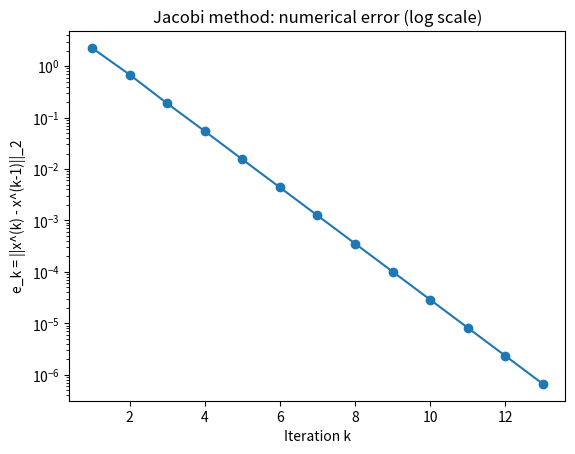

This chart was generated by the following Python code:
"""
Jacobi iterative method for solving A x = b.

What this script does:
- Uses Jacobi iteration to solve A x = b.
- Uses ONLY Python lists (no NumPy).
- Tracks convergence using:
      e_k = || x^(k) - x^(k-1) ||_2
  (purely numerical, no reference to exact solution).
- Stops when:
    e_k < tolerance  OR  iteration count reaches max_iter.
- Writes iteration data to 'jacobi_convergence.dat'.
- Optionally uses matplotlib to plot:
    * error vs iteration (log scale).
    * each component of x vs iteration.

How to use in the exam:
- Step 1: Edit USER PARAMETERS:
    * A_matrix   : nested list for A (n x n).
    * b_vector   : list for b.
    * x0         : initial guess (list length n).
    * tolerance  : stopping threshold on ||x^(k) - x^(k-1)||.
    * max_iter   : maximum number of iterations allowed.
- Step 2: Run:
        python3 jacobi_iteration.py
- Step 3: gnuplot:
        plot 'jacobi_convergence.dat' using 1:(column_with_error) with linespoints
  (see header for which column is error)

Data file:
    'jacobi_convergence.dat'
    Columns:
        col1: iteration k (starting from 0)
        col2..(n+1): x^(k)_0, x^(k)_1, ..., x^(k)_{n-1}
        last col: error e_k = ||x^(k) - x^(k-1)|| (0 for k=0)
"""

import math

try:
    import matplotlib.pyplot as plt
    HAVE_MPL = True
except ImportError:
    HAVE_MPL = False

# ========== USER PARAMETERS: CHANGE THESE IN THE EXAM ==========
# Example system (same as Gaussian elimination example):
A_matrix = [
    [10.0, 1.0, 1.0],
    [2.0, 10.0, 1.0],
    [2.0, 2.0, 10.0]
]
b_vector = [12.0, 13.0, 14.0]

# Initial guess for x
x0 = [0.0, 0.0, 0.0]

tolerance = 1e-6
max_iter = 100

output_file = "jacobi_convergence.dat"
# ===============================================================


def jacobi_iteration(A, b, x_initial, tol, max_iter, filename):
    """
    Perform Jacobi iteration to solve A x = b.

    Inputs:
        A         : coefficient matrix (n x n) as list of lists.
        b         : right-hand side vector (length n).
        x_initial : initial guess vector (length n).
        tol       : tolerance for ||x^(k) - x^(k-1)||.
        max_iter  : maximum number of iterations.
        filename  : name of .dat file to store convergence data.

    Output:
        x         : approximate solution.
        k         : number of iterations performed.
    """
    n = len(A)
    x_old = x_initial[:]
    x_new = [0.0] * n

    # Open data file and write header
    fout = open(filename, "w")
    fout.write("# Jacobi iteration convergence data\n")
    fout.write("# col1: iteration k\n")
    for i in range(n):
        fout.write(f"# col{i+2}: x_{i}^(k)\n")
    fout.write(f"# col{n+2}: error e_k = ||x^(k) - x^(k-1)||_2 (0 for k=0)\n")

    # Helper function for Euclidean norm of difference
    def diff_norm(xa, xb):
        s = 0.0
        for i in range(n):
            d = xa[i] - xb[i]
            s += d * d
        return math.sqrt(s)

    # Write initial guess (iteration 0)
    error = 0.0
    fout.write("0")
    for i in range(n):
        fout.write(f" {x_old[i]}")
    fout.write(f" {error}\n")

    # Main iteration loop
    for k in range(1, max_iter + 1):
        # Compute x_new from x_old using Jacobi formula:
        # x_i^(new) = (1 / a_ii) * (b_i - sum_{j != i} a_ij * x_j^(old))
        for i in range(n):
            # Sum over j != i
            sum_ax = 0.0
            for j in range(n):
                if j != i:
                    sum_ax += A[i][j] * x_old[j]

            if abs(A[i][i]) < 1.0e-14:
                print("Warning: Zero or near-zero diagonal element in Jacobi method.")
                x_new[i] = x_old[i]  # keep old value to avoid division by zero
            else:
                x_new[i] = (b[i] - sum_ax) / A[i][i]

        # Compute numerical error e_k = ||x_new - x_old||
        error = diff_norm(x_new, x_old)

        # Write this iteration to file
        fout.write(f"{k}")
        for i in range(n):
            fout.write(f" {x_new[i]}")
        fout.write(f" {error}\n")

        # Check convergence
        if error < tol:
            # Converged
            x_old = x_new[:]
            print(f"Jacobi converged after {k} iterations with error {error:.6e}.")
            break

        # Prepare for next iteration
        x_old = x_new[:]

    fout.close()

    return x_old, k, error


def main():
    x_approx, iters_used, final_error = jacobi_iteration(
        A_matrix, b_vector, x0, tolerance, max_iter, output_file
    )

    print("\nApproximate solution from Jacobi iteration:")
    for i in range(len(x_approx)):
        print(f"x[{i}] = {x_approx[i]:12.6f}")
    print(f"Iterations used: {iters_used}")
    print(f"Final error e_k: {final_error:.6e}")
    print("Convergence data written to:", output_file)
    print("Example gnuplot command (for error vs iteration):")
    print("  plot 'jacobi_convergence.dat' using 1:4 with linespoints title 'error'")

    if HAVE_MPL:
        # Read data back quickly for plotting (simple parse; no numpy)
        it_list = []
        err_list = []
        with open(output_file, "r") as fin:
            for line in fin:
                if line.startswith("#"):
                    continue
                parts = line.strip().split()
                if len(parts) == 0:
                    continue
                k = int(parts[0])
                e_k = float(parts[-1])
                it_list.append(k)
                err_list.append(e_k)

        # Plot error vs iteration (log scale)
        eps = 1e-16
        err_no_zero = [e if e > 0.0 else eps for e in err_list]
        plt.figure()
        plt.semilogy(it_list[1:], err_no_zero[1:], marker='o')
        plt.xlabel("Iteration k")
        plt.ylabel("e_k = ||x^(k) - x^(k-1)||_2")
        plt.title("Jacobi method: numerical error (log scale)")
        plt.show()


if __name__ == "__main__":
    main()
